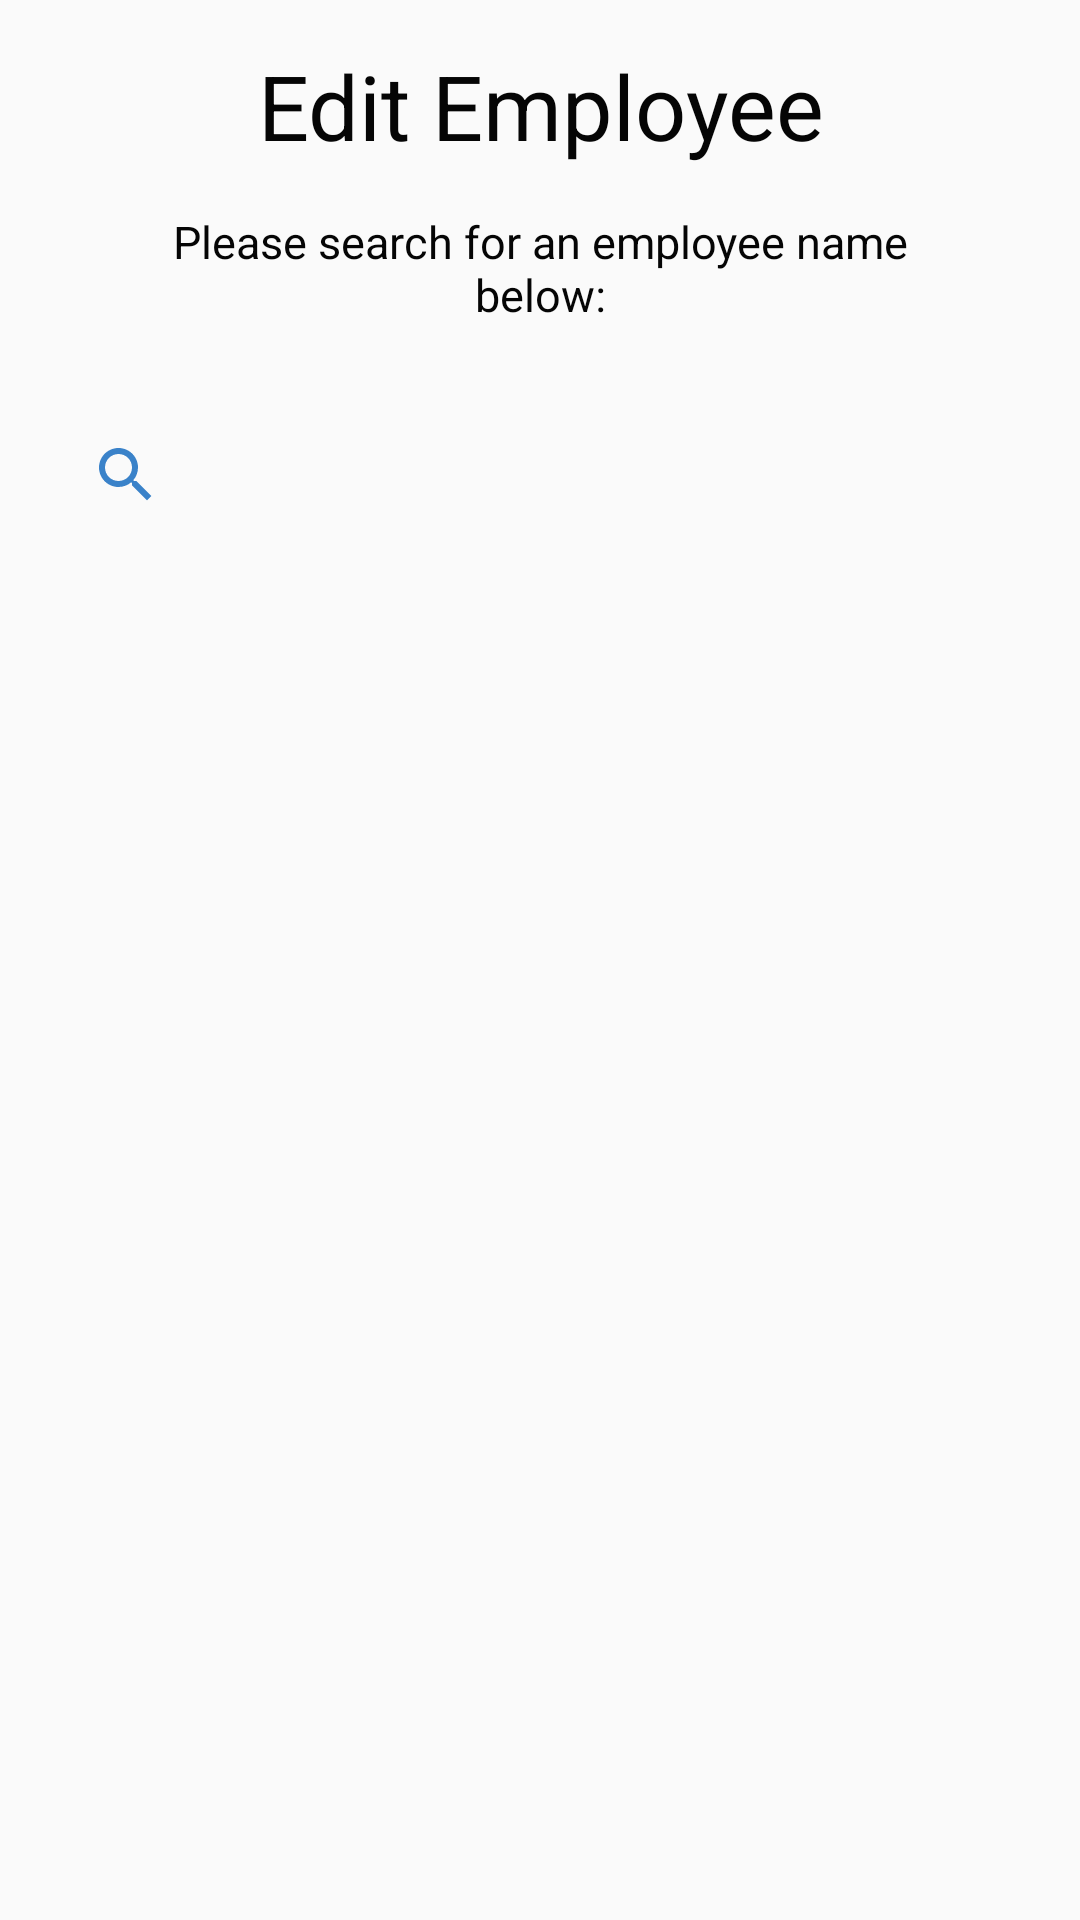

Produce the Android XML layout that renders to this screen, including the resource entries it uses.
<!-- AndroidManifest.xml: application theme AppTheme1 -->
<!-- res/layout/activity_management_edit_employee.xml -->
<?xml version="1.0" encoding="utf-8"?>
<RelativeLayout xmlns:android="http://schemas.android.com/apk/res/android"
    xmlns:app="http://schemas.android.com/apk/res-auto"
    xmlns:tools="http://schemas.android.com/tools"
    android:layout_width="match_parent"
    android:layout_height="match_parent"
    tools:context=".ManagementEditEmployee">

    <TextView
        android:id="@+id/lblWorkSchedule"
        android:layout_width="wrap_content"
        android:layout_height="wrap_content"
        android:layout_centerHorizontal="true"
        android:layout_marginStart="50dp"
        android:layout_marginEnd="50dp"
        android:paddingTop="15dp"
        android:text="@string/lblEditEmployee"
        android:textAlignment="center"
        android:textColor="#050505"
        android:textSize="30sp" />

    <TextView
        android:id="@+id/lblProductSearch"
        android:layout_width="wrap_content"
        android:layout_height="wrap_content"
        android:layout_below="@+id/lblWorkSchedule"
        android:layout_centerHorizontal="true"
        android:layout_marginStart="50dp"
        android:layout_marginEnd="50dp"
        android:paddingTop="15dp"
        android:text="@string/lblEmployeeSearch"
        android:textAlignment="center"
        android:textColor="#050505"
        android:textSize="15sp" />

    <AutoCompleteTextView
        android:id="@+id/txtSearchEmployee"
        android:layout_width="match_parent"
        android:layout_height="60dp"
        android:layout_margin="20dp"
        android:layout_below="@+id/lblProductSearch"
        android:background="@drawable/edit_text_border"
        android:drawableStart="@drawable/ic_baseline_search2_24"
        android:padding="10dp"/>

    <androidx.recyclerview.widget.RecyclerView
        android:id="@+id/recyclerView1"
        android:layout_width="match_parent"
        android:layout_height="537dp"
        android:layout_below="@+id/txtSearchEmployee"
        app:layout_constraintEnd_toEndOf="parent"
        app:layout_constraintStart_toStartOf="parent"
        tools:layout_editor_absoluteY="75dp" />




</RelativeLayout>
<!-- resources referenced by this layout -->
<resources>
  <!-- drawable ic_baseline_search2_24 (drawable) -->
  <vector android:height="24dp" android:tint="#3A82C9"
      android:viewportHeight="24" android:viewportWidth="24"
      android:width="24dp" xmlns:android="http://schemas.android.com/apk/res/android">
      <path android:fillColor="@android:color/white" android:pathData="M15.5,14h-0.79l-0.28,-0.27C15.41,12.59 16,11.11 16,9.5 16,5.91 13.09,3 9.5,3S3,5.91 3,9.5 5.91,16 9.5,16c1.61,0 3.09,-0.59 4.23,-1.57l0.27,0.28v0.79l5,4.99L20.49,19l-4.99,-5zM9.5,14C7.01,14 5,11.99 5,9.5S7.01,5 9.5,5 14,7.01 14,9.5 11.99,14 9.5,14z"/>
  </vector>
  <string name="lblEditEmployee">Edit Employee</string>
  <string name="lblEmployeeSearch">Please search for an employee name below:</string>
  <style name="AppTheme1" parent="Theme.AppCompat.Light.NoActionBar">
          
          <item name="colorPrimaryDark">#050505</item>
          <item name="colorAccent">@color/colorAccent</item>
      </style>
  <color name="colorAccent">#03DAC5</color>
</resources>
